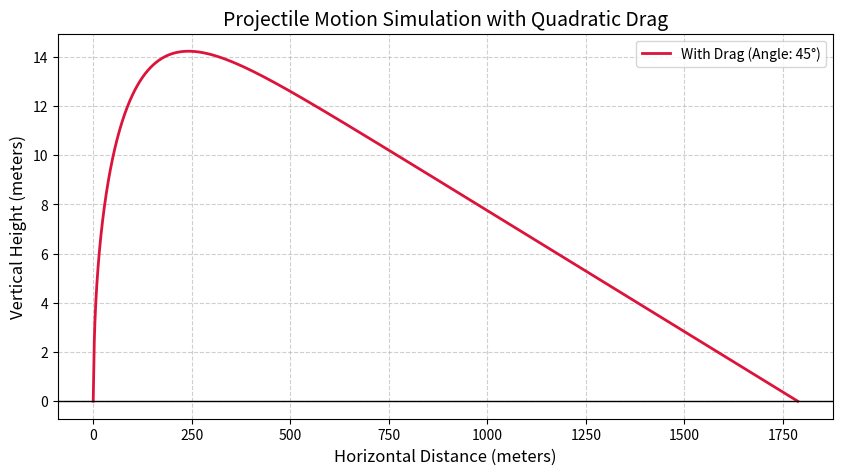

The matplotlib source for this figure:
# hi2

# A numerical model for projectile motion with quadratic drag is provided below. 
# This model uses the standard Euler-Cromer numerical method to solve the coupled differential equations over discrete time steps.

import numpy as np
import matplotlib.pyplot as plt
from math import isclose

def simulate_projectile_motion_with_drag_and_changing_weight(radius, mass, initial_velocity, angle_degree, time_to_change_weight, speed_change):
    # Parameter speed_change: when Twinborn's weight increases at time_of_weight_change, a negative float will be added to and redefine (+=) vx[i].
    #                         When Twinborn's weight decreases at time_of_weight_change, a positive float will be added to and redefine (+=) vx[i].

    # 1. Physical Constants & Parameters
    g = 9.81 # acceleration due to gravity (m/s^2)
    rho = 1.225 # Air density at sea level (kg/m^3)
    C_d = 0.47 # Drag coefficient (sphere)
    r = radius # r = 0.037 # Radius of the object (meters)
    m = mass # m = 0.145 # Mass of the object (kg, e.g., baseball)
    # Calculate cross-sectional area
    A = np.pi * r**2 # Group constant drag terms for efficiency: F_d = k * v^2
    k = 0.5 * C_d * rho * A 

    # 2. Initial Conditions
    v0 = initial_velocity # 45.0 # Initial velocity (m/s)
    angle = angle_degree # 35.0 # Launch angle (degrees)
    x0, y0 = 0.0, 0.0 # Initial position
    # Convert angle to radians and split velocity components
    theta = np.radians(angle)
    vx0 = v0 * np.cos(theta) 
    vy0 = v0 * np.sin(theta)

    # 3. Time Stepping Setup
    dt = 0.001 # Time step size (seconds)
    t = [0.0] # Time array
    x = [x0] # X-position array
    y = [y0] # Y-position array
    vx = [vx0] # X-velocity array #NOTE: only Ferro iron will change the vx at certain time
    vy = [vy0] # Y-velocity array

    # 4. Numerical Integration Loop (Euler-Cromer Method)
    i = 0
    while y[i] >= 0.0:
        if any(isclose(time, time_to_change_weight, abs_tol=1e-3) for time in t):
            # change only vx[i]
            vx[i] += speed_change

            # Current total velocity magnitude
            v = np.sqrt(vx[i]**2 + vy[i]**2) #NOTE: only Ferro iron will change the vx at certain time
    
            # Calculate accelerations (F/m = a)
            # Drag force opposes the direction of each velocity component
            ax = - (k / m) * v * vx[i] #NOTE: only Ferro iron will change the vx at certain time
            ay = - g - (k / m) * v * vy[i]
    
            # Update velocities for the next step
            vx.append(vx[i] + ax * dt)
            vy.append(vy[i] + ay * dt)
    
            # Update positions using the newly calculated velocities
            x.append(x[i] + vx[i+1] * dt)
            y.append(y[i] + vy[i+1] * dt)
    
            # Advance time track
            t.append(t[i] + dt)
            i += 1
        else:
            # Current total velocity magnitude
            v = np.sqrt(vx[i]**2 + vy[i]**2)

            # Calculate accelerations (F/m = a)
            # Drag force opposes the direction of each velocity component
            ax = - (k / m) * v * vx[i]
            ay = - g - (k / m) * v * vy[i]

            # Update velocities for the next step
            vx.append(vx[i] + ax * dt)
            vy.append(vy[i] + ay * dt)

            # Update positions using the newly calculated velocities
            x.append(x[i] + vx[i+1] * dt)
            y.append(y[i] + vy[i+1] * dt)

            # Advance time track
            t.append(t[i] + dt)
            i += 1

    # 5. Plotting the Trajectory
    plt.figure(figsize=(10, 5))
    plt.plot(x, y, label=f'With Drag (Angle: {angle}°)', color='crimson', lw=2)
    plt.title("Projectile Motion Simulation with Quadratic Drag", fontsize=14)
    plt.xlabel("Horizontal Distance (meters)", fontsize=12)
    plt.ylabel("Vertical Height (meters)", fontsize=12)
    plt.grid(True, linestyle='--', alpha=0.6)
    plt.axhline(0, color='black', lw=1)
    plt.legend()
    plt.show()

    # Print critical metrics
    print(f"Max Height: {max(y):.2f} meters")
    print(f"Total Distance (Range): {x[-1]:.2f} meters")
    print(f"Total Flight Time: {t[-1]:.2f} seconds")


if __name__ == "__main__": # use for module
    simulate_projectile_motion_with_drag_and_changing_weight((1.65/2), 62, 50, 45, 0.050, 1)
